Run: headless pygame with SDL's dummy video driver; simulated clock (each Clock.tick advances the game by its frame time, no real sleeping); random seed 0; keys injected as events and as key.get_pressed() state; no mouse input.
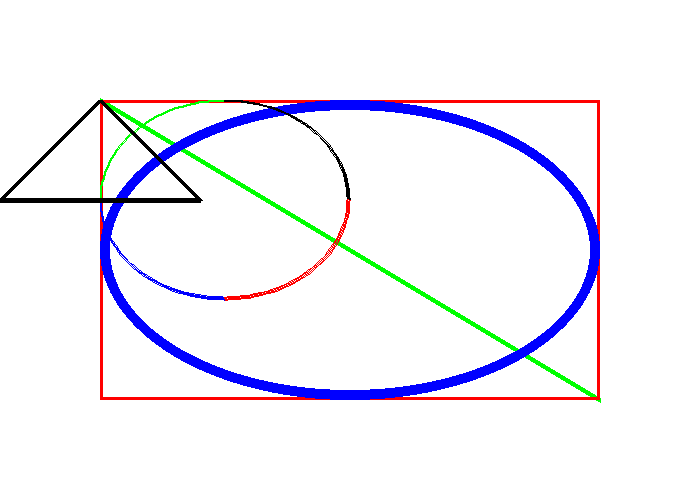
Frame 1 of 4 · flips 1–60 · no input
Frame 2 of 4 · flips 61–180 · tapped SPACE, RETURN · held RIGHT (→), D · screen unchanged from frame 1, image omitted
Frame 3 of 4 · flips 181–300 · held DOWN (↓), S · screen unchanged from frame 2, image omitted
Frame 4 of 4 · flips 301–420 · held LEFT (←), A, UP (↑), W · screen unchanged from frame 3, image omitted

The pygame program that drew these frames:

import pygame
import random
import math
pygame.init()
BLACK = (0,0,0)
WHITE = (255,255,255)
RED = (255,0,0)
GREEN = (0,255,0)
BLUE = (0,0,255)
size = (700,500)
screen = pygame.display.set_mode(size)
pygame.display.set_caption("Professor Craven's Cool Game")

# Loop until the user clicks the close button.
done = False
 
# Used to manage how fast the screen updates
clock = pygame.time.Clock()
 
# -------- Main Program Loop -----------
while not done:
    # --- Main event loop
    for event in pygame.event.get(): # User did something
        if event.type == pygame.QUIT: # If user clicked close
            done = True # Flag that we are done so we exit this loop
 
    # --- Game logic should go here
 
    # --- Drawing code should go here
 
    # First, clear the screen to white. Don't put other drawing commands
    # above this, or they will be erased with this command.
    screen.fill(WHITE)

    # Draw line:
    # pygame.draw.line(Surface, color, start point, end point, thickness)
    pygame.draw.line(screen, GREEN, [100,100], [600,400], 5)

    # Draw rectangle:
    # pygame.draw.rect(Surface, color, [topleft x, topleft y, width, height], thickness)
    pygame.draw.rect(screen, RED, [100, 100, 500, 300], 3)

    # Draw ellipse:
    # pygame.draw.ellipse(Surface, color, [topleft x, topleft y, width, height], thickness)
    pygame.draw.ellipse(screen, BLUE, [100, 100, 500, 300], 10)

    # Draw an arc as part of an ellipse. Use radians to determine what
    # angle to draw.
    pygame.draw.arc(screen, GREEN, [100,100,250,200],  math.pi/2,     math.pi, 2)
    pygame.draw.arc(screen, BLACK, [100,100,250,200],     0,   math.pi/2, 2)
    pygame.draw.arc(screen, RED,   [100,100,250,200],3*math.pi/2,   2*math.pi, 2)
    pygame.draw.arc(screen, BLUE,  [100,100,250,200],    math.pi, 3*math.pi/2, 2)

    # This draws a triangle using the polygon command
    pygame.draw.polygon(screen, BLACK, [[100,100], [0,200], [200,200]], 5)
 
    # --- Go ahead and update the screen with what we've drawn.
    pygame.display.flip()
 
    # --- Limit to 60 frames per second
    clock.tick(60)
pygame.quit()
